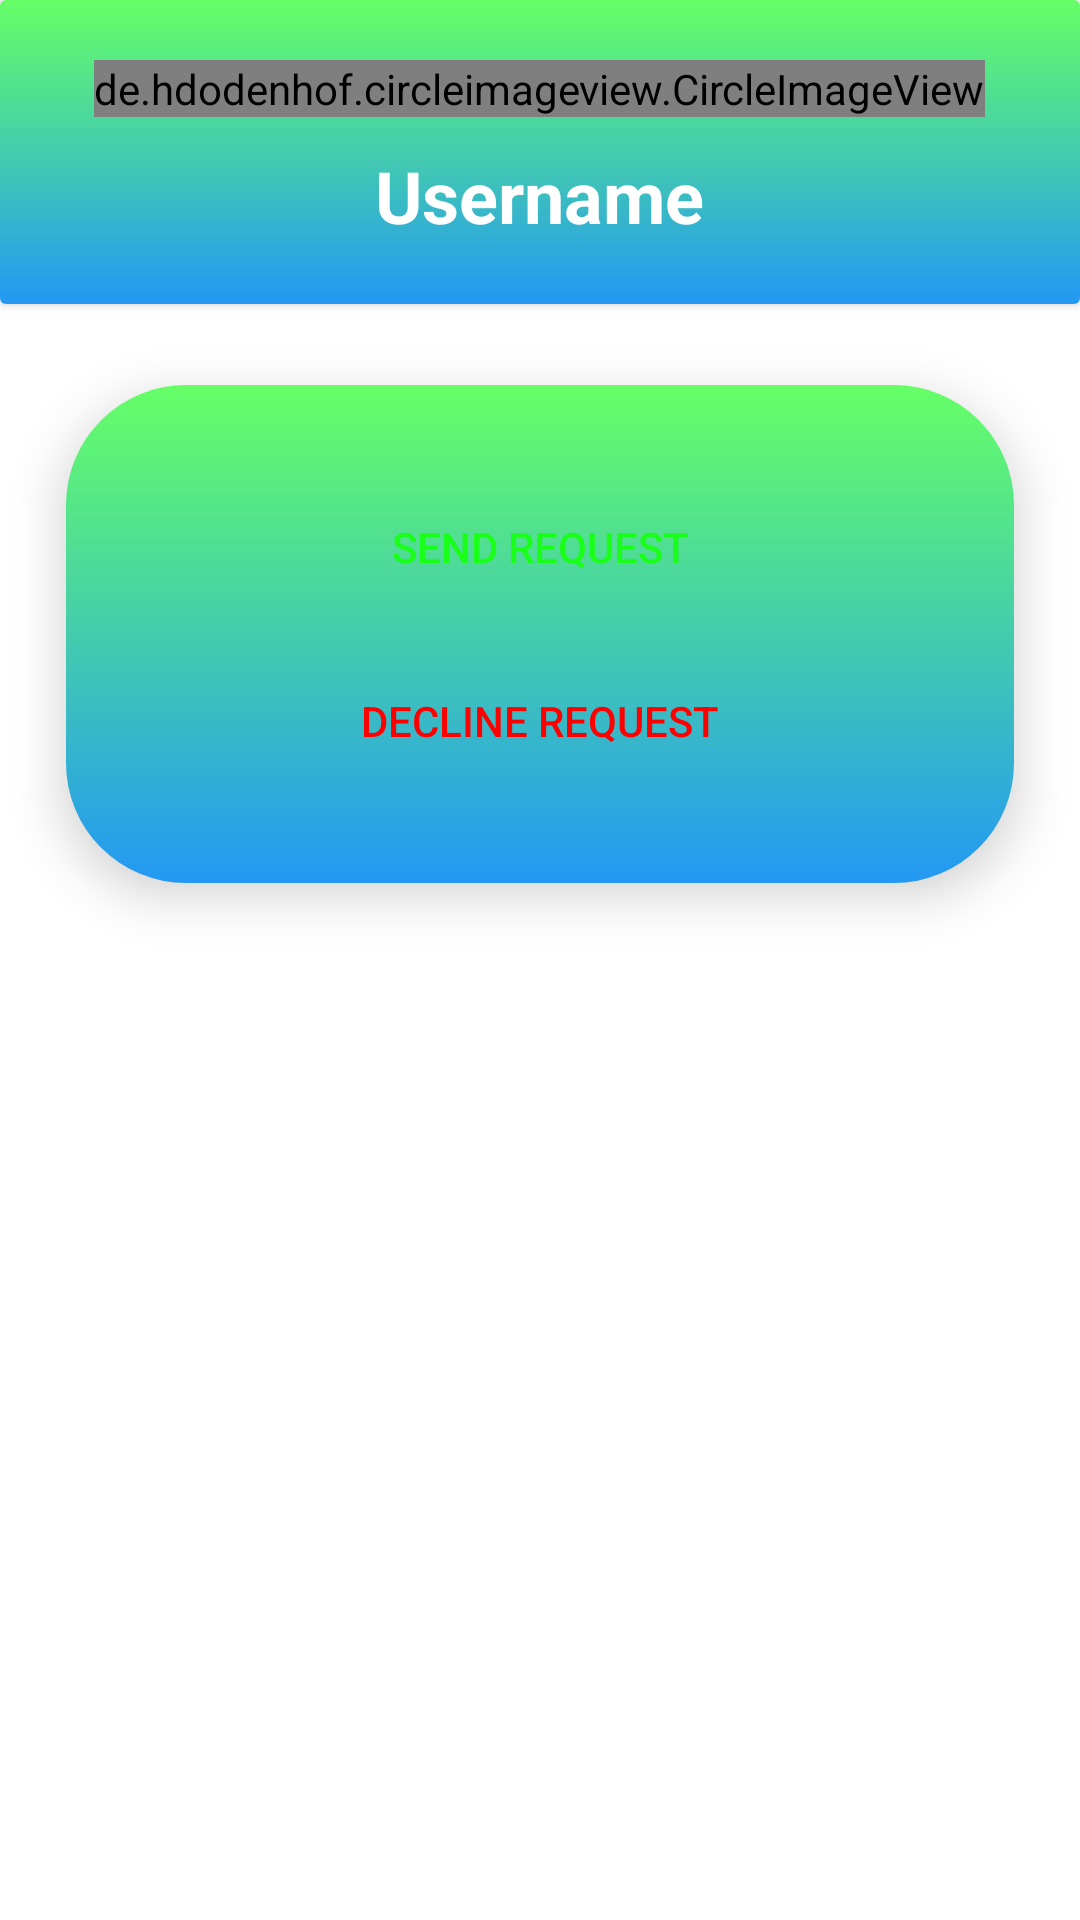

Layout XML and referenced resources for this Android screen:
<!-- AndroidManifest.xml: application theme Theme.LoginAndRegistration -->
<!-- res/layout/activity_view_friend.xml -->
<?xml version="1.0" encoding="utf-8"?>
<RelativeLayout xmlns:android="http://schemas.android.com/apk/res/android"
    xmlns:app="http://schemas.android.com/apk/res-auto"
    xmlns:tools="http://schemas.android.com/tools"
    android:layout_width="match_parent"
    android:layout_height="match_parent"
    android:background="@drawable/aa"
    tools:context="Main.ContactTab.ViewFriendActivity">

    <androidx.cardview.widget.CardView
        android:id="@+id/cardView"
        android:layout_width="match_parent"
        android:layout_height="wrap_content"
        app:cardBackgroundColor="@android:color/transparent">

        <RelativeLayout
            android:layout_width="match_parent"
            android:layout_height="match_parent"
            android:background="@drawable/gradient_background"
            android:padding="20dp">

            <de.hdodenhof.circleimageview.CircleImageView
                android:id="@+id/imageViewFriend"
                android:layout_width="wrap_content"
                android:layout_height="wrap_content"
                android:src="@drawable/com_facebook_profile_picture_blank_portrait"
                android:layout_centerHorizontal="true" />

            <TextView
                android:id="@+id/nameViewFriend"
                android:layout_width="wrap_content"
                android:layout_height="wrap_content"
                android:layout_marginTop="10dp"
                android:text="Username"
                android:textColor="@color/white"
                android:textSize="24sp"
                android:textStyle="bold"
                android:layout_below="@id/imageViewFriend"
                android:layout_centerHorizontal="true"/>
        </RelativeLayout>
    </androidx.cardview.widget.CardView>

    <androidx.cardview.widget.CardView
        android:id="@+id/cardView2"
        android:layout_width="match_parent"
        android:layout_height="wrap_content"
        android:layout_below="@id/cardView"
        app:cardBackgroundColor="@android:color/transparent"
        app:cardCornerRadius="40dp"
        app:cardElevation="10dp"
        app:cardUseCompatPadding="true">

        <RelativeLayout
            android:layout_width="match_parent"
            android:layout_height="match_parent"
            android:background="@drawable/gradient_background"
            android:padding="20dp">

            <Button
                android:id="@+id/btnPerform"
                android:layout_width="match_parent"
                android:layout_height="wrap_content"
                android:layout_margin="10dp"
                android:text="send request"
                android:textColor="#1aff1a"
                android:background="@drawable/hover" />

            <Button
                android:id="@+id/btnDecline"
                android:layout_width="match_parent"
                android:layout_height="wrap_content"
                android:layout_marginLeft="10dp"
                android:layout_marginRight="10dp"
                android:layout_marginBottom="10dp"
                android:text="decline request"
                android:layout_below="@+id/btnPerform"
                android:textColor="#ff0000"
                android:background="@drawable/hover" />
        </RelativeLayout>
    </androidx.cardview.widget.CardView>


</RelativeLayout>
<!-- resources referenced by this layout -->
<resources>
  <color name="white">#FFFFFFFF</color>
  <!-- drawable gradient_background (drawable) -->
  <?xml version="1.0" encoding="utf-8"?>
  <shape xmlns:android="http://schemas.android.com/apk/res/android"
      android:shape="rectangle">
      <gradient
          android:startColor="@color/blue"
          android:endColor="#66ff66"
          android:angle="90"/>
  </shape>
  <!-- drawable hover (drawable) -->
  <?xml version="1.0" encoding="utf-8"?>
  <selector xmlns:android="http://schemas.android.com/apk/res/android">
      <item android:drawable="@drawable/btn_clicked" android:state_focused="false" android:state_pressed="true"/>
      <item android:drawable="@drawable/btn_bg"/>
  </selector>
  <style name="Theme.LoginAndRegistration" parent="Theme.MaterialComponents.DayNight.NoActionBar">
          
          <item name="colorPrimary">@color/white</item>
          <item name="colorPrimaryVariant">#66ff66</item>
          <item name="colorOnPrimary">#90caf9</item>
          
          <item name="colorSecondary">@color/teal_200</item>
          <item name="colorSecondaryVariant">@color/teal_700</item>
          <item name="colorOnSecondary">@color/black</item>
          
          <item name="android:statusBarColor" tools:targetApi="l">?attr/colorPrimaryVariant</item>
          
      </style>
  <color name="blue">#2398f4</color>
  <!-- drawable btn_clicked (drawable) -->
  <?xml version="1.0" encoding="utf-8"?>
  <shape xmlns:android="http://schemas.android.com/apk/res/android">
  
      <solid android:color="@android:color/transparent"/>
      <corners android:radius="70dp"/>
  </shape>
  <color name="teal_200">#FF03DAC5</color>
  <color name="teal_700">#FF018786</color>
  <color name="black">#FF000000</color>
</resources>
